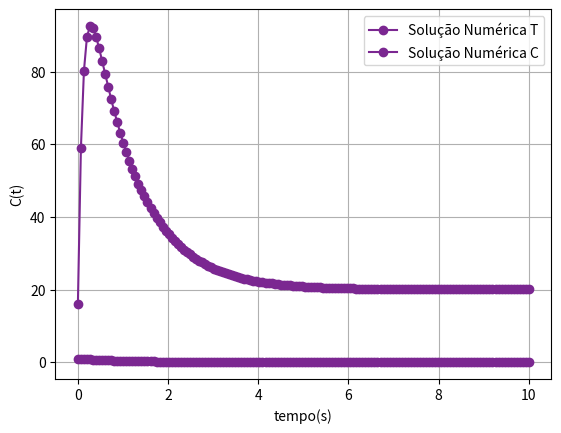

Source code (Python):
# Resolução do Problema de PVI:
#Importando Bibliotecas:
import numpy as np
import math as mt
import matplotlib.pyplot as plt

# Definindo Variáveis de Entrada:
n = 150
tf = 10
t0 = 0
T0 = 16
C0 = 1
h = (tf-t0)/(n-1)

# Definindo as Funções:
def f_C(t,T,C):
    return - np.exp(-10/(T+273)) * C

def f_T(t,T,C):
    return 1000 * np.exp(-10/(T+273)) * C - 10*(T-20)

# Definindo as Condições Iniciais:

t = np.zeros(n)
T = np.zeros(n)
C = np.zeros(n)

for i in range(0,n): # precisa de mais elementos que o numero de elementos, por causa do y[i+1]. Se for tempo de 0 a 4, 5 elementos, for precisa ir de 0 a 5 para dar 6 elementos 
    if i == 0:
        t[i] = t0
        T[i] = T0
        C[i] = C0
    else:
        t[i] = i*h 
        T[i] = 0
        C[i] = 0

# Método de Euler:

for i in range(0,n-1): # deve ir até n-1 porque a solução de y[i+1] é resolvida até o tempo de 3s, sendo que o tempo final é 4
    k1_T = h*f_T(t[i], T[i], C[i])
    k1_C = h*f_C(t[i], T[i], C[i])
    k2_T = h*f_T(t[i], T[i] + k1_T, C[i] + k1_C)
    k2_C = h*f_C(t[i], T[i] + k1_T, C[i] + k1_C)
    T[i+1] = T[i] + (1/2)*(k1_T + k2_T)
    C[i+1] = C[i] + (1/2)*(k1_C + k2_C)
print('T', T)
print('C', C)

#yex_v = np.sqrt((g*m)/cd) * np.tanh(np.sqrt((g*m)/cd)) FAREMOS A EXATA??
#yex_x = (m/cd) * (np.log(np.cosh(np.sqrt((g*cd)/m)*t)))

plt.plot(t, T, marker='o', linestyle='-', color='#7B2791', label='Solução Numérica T')
#plt.plot(t, yex_x, marker='o', linestyle='-', color='blue', label='Solução Analítica/Exata X')
plt.xlabel('tempo(s)')
plt.ylabel('T(t)')
plt.grid(True)
plt.legend()
plt.show()

plt.plot(t, C, marker='o', linestyle='-', color='#7B2791', label='Solução Numérica C')
#plt.plot(t, yex_x, marker='o', linestyle='-', color='blue', label='Solução Analítica/Exata V')
plt.xlabel('tempo(s)')
plt.ylabel('C(t)')
plt.grid(True)
plt.legend()
plt.show() 

